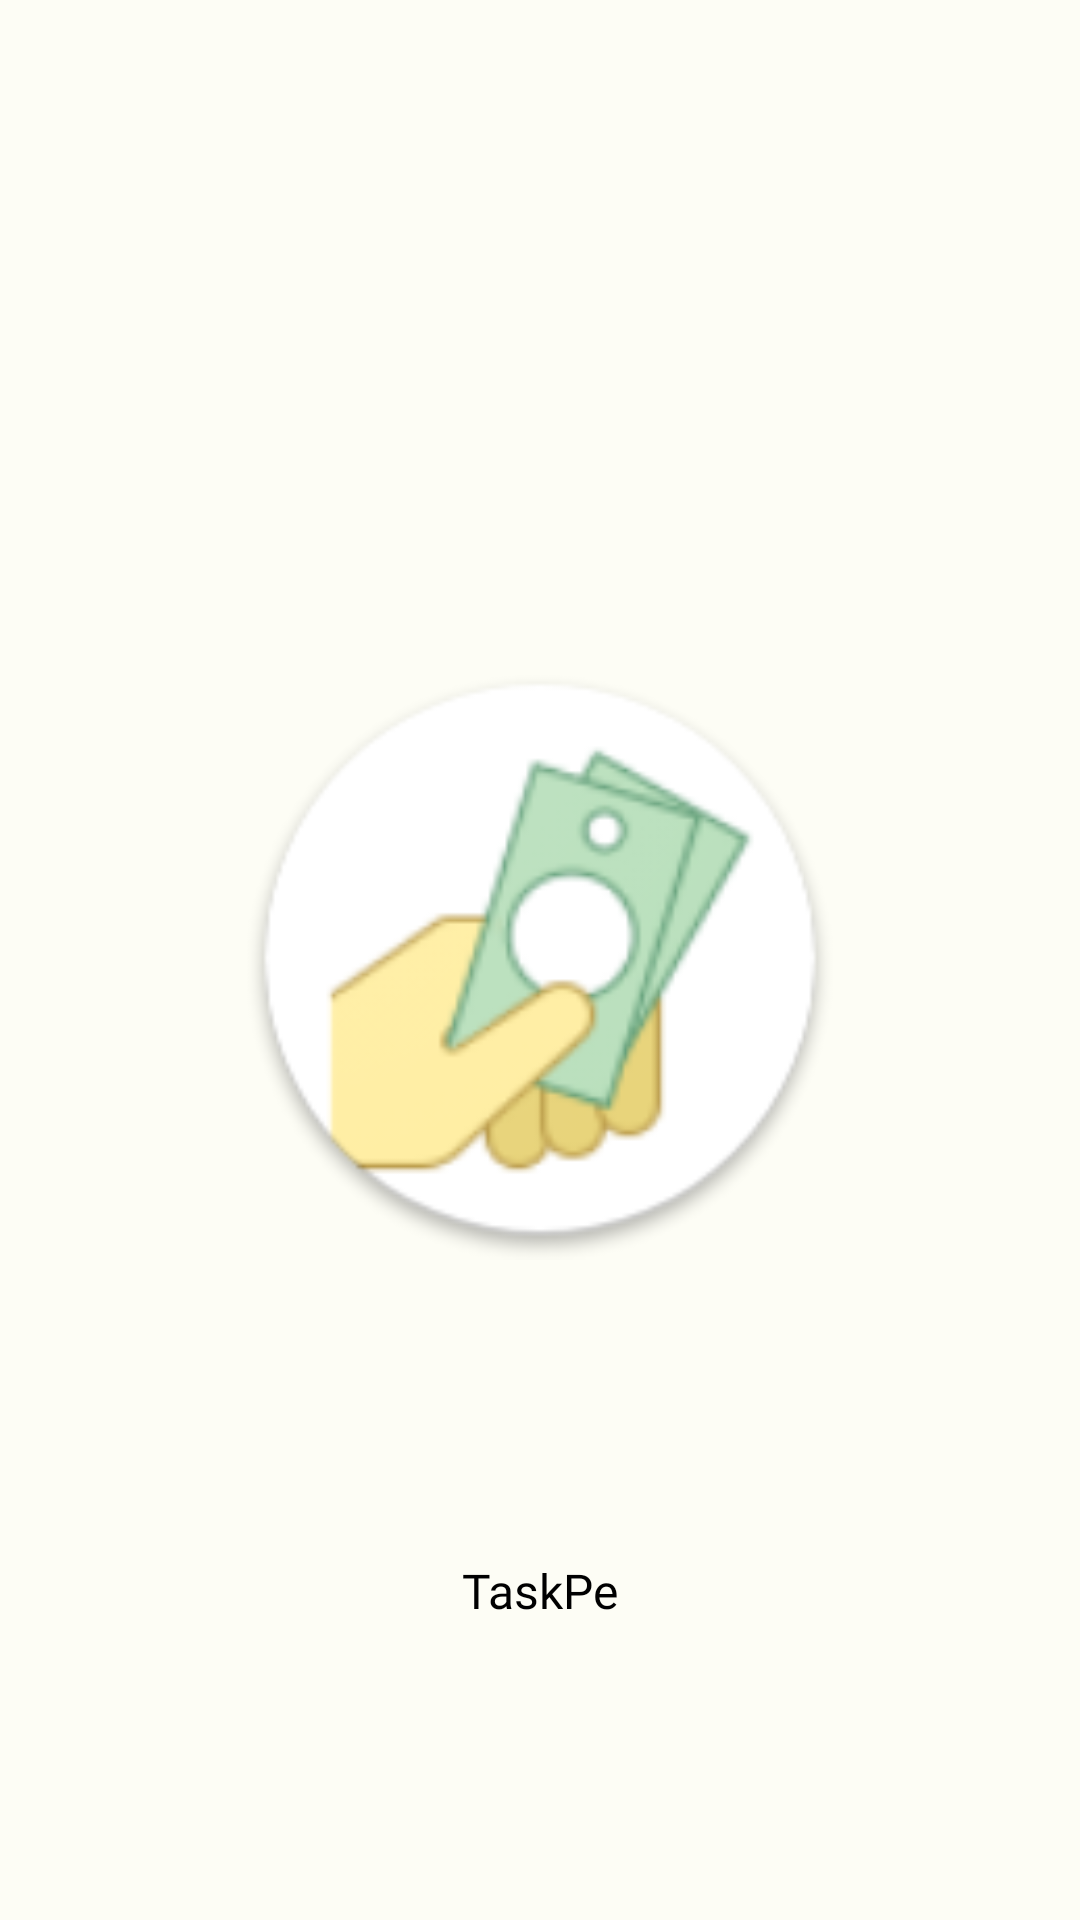

Android layout source for this screen:
<!-- AndroidManifest.xml: application theme AppTheme -->
<!-- res/layout/activity_splash.xml -->
<?xml version="1.0" encoding="utf-8"?>
<androidx.constraintlayout.widget.ConstraintLayout
    xmlns:android="http://schemas.android.com/apk/res/android"
    xmlns:app="http://schemas.android.com/apk/res-auto"
    xmlns:tools="http://schemas.android.com/tools"
    android:layout_width="match_parent"
    android:layout_height="match_parent"
    tools:context=".Splash">

    <ImageView
        android:id="@+id/imageView"
        android:layout_width="200dp"
        android:layout_height="200dp"
        android:scaleType="fitCenter"
        android:src="@mipmap/ic_launcher"
        app:layout_constraintBottom_toBottomOf="parent"
        app:layout_constraintEnd_toEndOf="parent"
        app:layout_constraintStart_toStartOf="parent"
        app:layout_constraintTop_toTopOf="parent" />

    <com.google.android.material.textview.MaterialTextView
        android:id="@+id/materialTextView"
        android:layout_width="0dp"
        android:layout_height="wrap_content"
        android:layout_margin="15dp"
        android:layout_marginTop="541dp"
        android:fontFamily="@font/poppins_semibold"
        android:padding="5dp"
        android:text="@string/app_name"
        android:textAlignment="center"
        android:textColor="@android:color/black"
        android:textSize="16sp"
        app:layout_constraintBottom_toBottomOf="parent"
        app:layout_constraintEnd_toEndOf="parent"
        app:layout_constraintStart_toStartOf="parent"
        app:layout_constraintTop_toBottomOf="@+id/imageView" />

</androidx.constraintlayout.widget.ConstraintLayout>
<!-- resources referenced by this layout -->
<resources>
  <!-- mipmap ic_launcher: png bitmap (mipmap-hdpi, 6147 bytes) -->
  <string name="app_name">TaskPe</string>
  <style name="AppTheme" parent="Theme.Material3.Light.NoActionBar">
          <item name="colorPrimary">@color/md_theme_light_primary</item>
          <item name="colorOnPrimary">@color/md_theme_light_onPrimary</item>
          <item name="colorPrimaryContainer">@color/md_theme_light_primaryContainer</item>
          <item name="colorOnPrimaryContainer">@color/md_theme_light_onPrimaryContainer</item>
          <item name="colorSecondary">@color/md_theme_light_secondary</item>
          <item name="colorOnSecondary">@color/md_theme_light_onSecondary</item>
          <item name="colorSecondaryContainer">@color/md_theme_light_secondaryContainer</item>
          <item name="colorOnSecondaryContainer">@color/md_theme_light_onSecondaryContainer</item>
          <item name="colorTertiary">@color/md_theme_light_tertiary</item>
          <item name="colorOnTertiary">@color/md_theme_light_onTertiary</item>
          <item name="colorTertiaryContainer">@color/md_theme_light_tertiaryContainer</item>
          <item name="colorOnTertiaryContainer">@color/md_theme_light_onTertiaryContainer</item>
          <item name="colorError">@color/md_theme_light_error</item>
          <item name="colorErrorContainer">@color/md_theme_light_errorContainer</item>
          <item name="colorOnError">@color/md_theme_light_onError</item>
          <item name="colorOnErrorContainer">@color/md_theme_light_onErrorContainer</item>
          <item name="android:colorBackground">@color/md_theme_light_background</item>
          <item name="colorOnBackground">@color/md_theme_light_onBackground</item>
          <item name="colorSurface">@color/md_theme_light_surface</item>
          <item name="colorOnSurface">@color/md_theme_light_onSurface</item>
          <item name="colorSurfaceVariant">@color/md_theme_light_surfaceVariant</item>
          <item name="colorOnSurfaceVariant">@color/md_theme_light_onSurfaceVariant</item>
          <item name="colorOutline">@color/md_theme_light_outline</item>
          <item name="colorOnSurfaceInverse">@color/md_theme_light_inverseOnSurface</item>
          <item name="colorSurfaceInverse">@color/md_theme_light_inverseSurface</item>
          <item name="colorPrimaryInverse">@color/md_theme_light_inversePrimary</item>
  
      </style>
  <color name="md_theme_light_primary">#3C691B</color>
  <color name="md_theme_light_onPrimary">#2196F3</color>
  <color name="md_theme_light_primaryContainer">#BCF293</color>
  <color name="md_theme_light_onPrimaryContainer">#0B2000</color>
  <color name="md_theme_light_secondary">#56624B</color>
  <color name="md_theme_light_onSecondary">#FFFFFF</color>
  <color name="md_theme_light_secondaryContainer">#DAE7CA</color>
  <color name="md_theme_light_onSecondaryContainer">#141E0C</color>
  <color name="md_theme_light_tertiary">#386665</color>
  <color name="md_theme_light_onTertiary">#FFFFFF</color>
  <color name="md_theme_light_tertiaryContainer">#BBECEA</color>
  <color name="md_theme_light_onTertiaryContainer">#002020</color>
  <color name="md_theme_light_error">#BA1A1A</color>
  <color name="md_theme_light_errorContainer">#FFDAD6</color>
  <color name="md_theme_light_onError">#FFFFFF</color>
  <color name="md_theme_light_onErrorContainer">#410002</color>
  <color name="md_theme_light_background">#FDFDF5</color>
  <color name="md_theme_light_onBackground">#1A1C18</color>
  <color name="md_theme_light_surface">#FDFDF5</color>
  <color name="md_theme_light_onSurface">#1A1C18</color>
  <color name="md_theme_light_surfaceVariant">#E0E4D6</color>
  <color name="md_theme_light_onSurfaceVariant">#44483E</color>
  <color name="md_theme_light_outline">#74796D</color>
  <color name="md_theme_light_inverseOnSurface">#F1F1EA</color>
  <color name="md_theme_light_inverseSurface">#2F312C</color>
  <color name="md_theme_light_inversePrimary">#A1D57A</color>
</resources>
